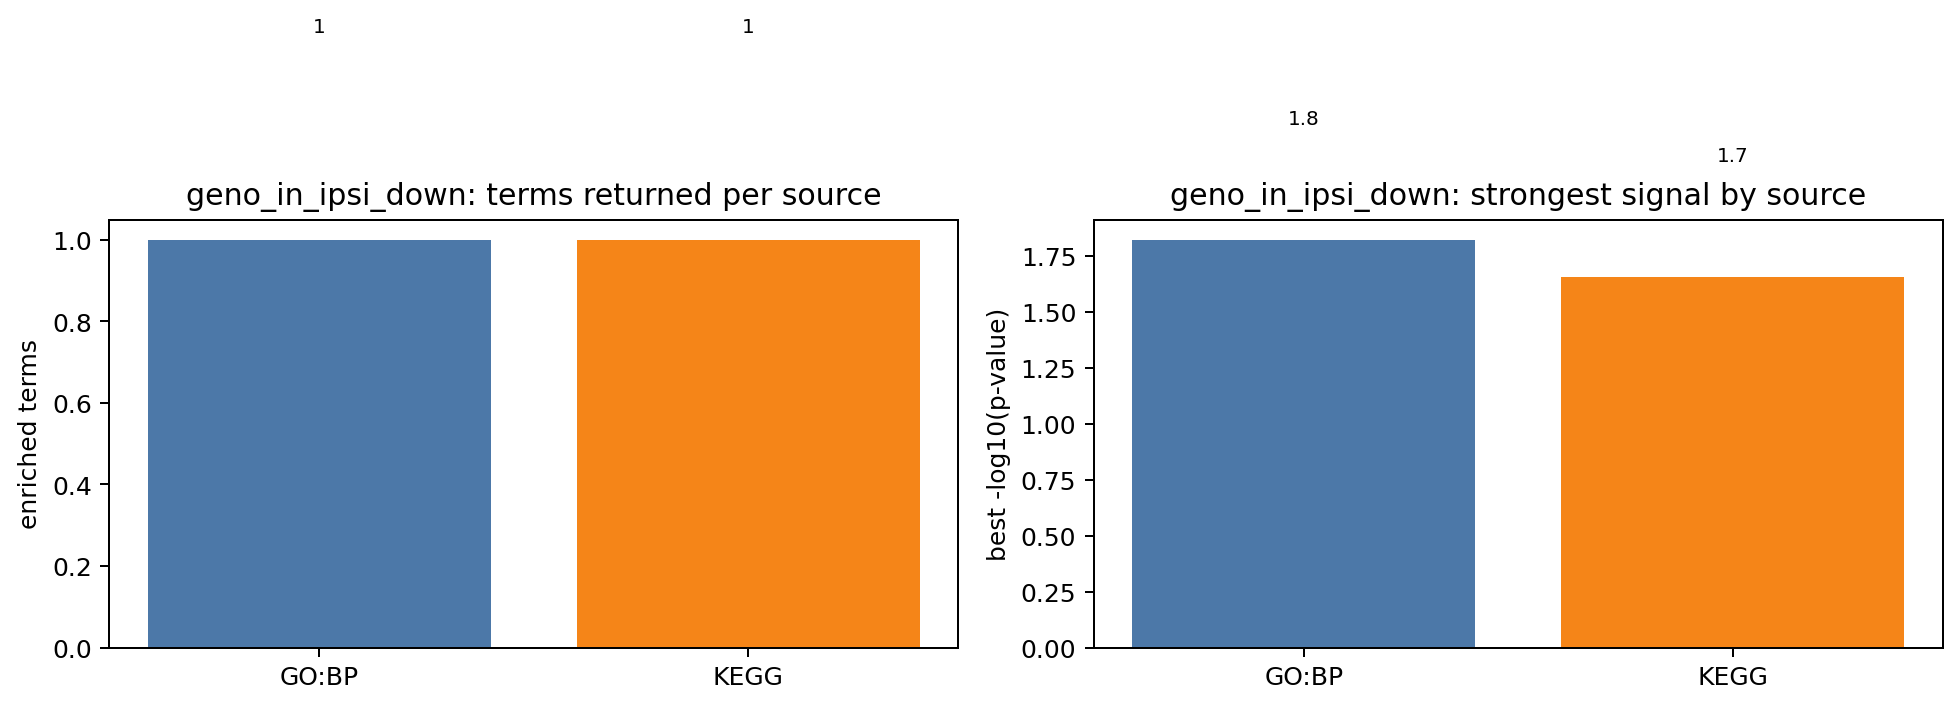

Data behind this chart, as committed beside it:
source	total_terms	strongest_term_neglog10	median_overlap_fraction
GO:BP	1	1.822	0.04255
KEGG	1	1.655	0.1667
